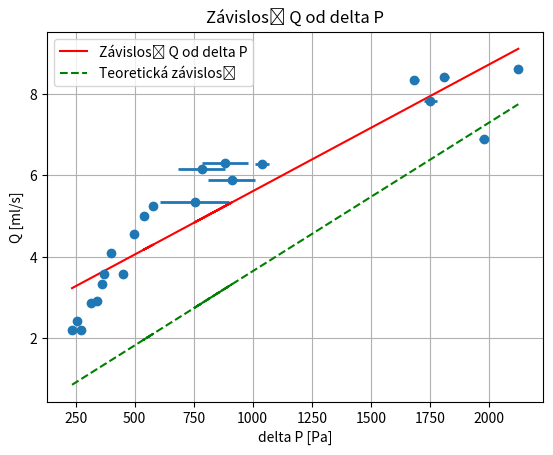
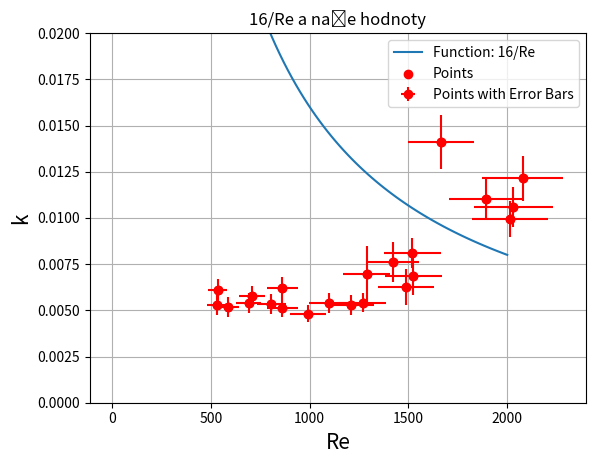

Reproduce these figures in Python, in order.
r = 1.25/1000
rho = 998
eta = 0.0010518
l = 0.25
g = 9.81
pi = 3.14

# V_A = [62, 100, 180, 50, 48, 60, 68, 102, 62, 58, 80, 98]
# t_A = [24, 35, 54, 31, 33, 37, 42, 49, 31, 22, 30, 28]
# h_A = [15.7, 15.1, 21.4, 6.5, 6.8, 9.1, 9.4, 10.8, 11.2, 12, 13.4, 18]
# delta_h_A = [0.1, 0.1, 0.1, 0.1, 0.1, 0.1, 0.1, 0.1, 0.1, 0.1, 0.1, 0.1]

# h_A = [2.4, 2.9, 3.2, 4, 4.5, 5.2, 6.9, 7.1, 7.8, 8.3, 8.8, 10, 19.2, 20.3, 21.5, 22.5, 24, 25]
# h_critical = [19.2, 20.3, 21.5, 24, 25]
# V_A = [38, 50, 62, 78, 98, 64, 70, 80, 94, 64, 92, 86, 172, 228, 238, 242, 244, 238]
# t_A = [33, 30, 35, 31, 35, 21, 18, 21, 23, 17, 19,16, 23, 25, 26, 26, 26, 24]
# delta_h_A = [0.1, 0.1, 0.1, 0.1, 0.1, 0.1, 0.1, 0.1, 0.1, 0.1, 0.1, 0.1, 0.1, 0.2, 0.3, 0.2, 0.2, 0.2]


h_A = [2.4, 2.6, 2.8, 3.2, 3.5, 3.7, 3.8, 4.1, 4.6, 5.1, 5.9, 5.5, 8, 9, 9.3, 7.7, 10.6, 17.2, 17.9, 18.5, 20.2, 21.7]
h_critical = [8, 9, 9.3, 7.7, 10.6]
V_A = [46, 46, 64, 80, 76, 80, 82, 82, 82, 100, 84, 70, 80, 82, 100, 96, 88, 100, 86, 84, 62, 86]
t_A = [21, 19, 29, 28, 26, 24, 23, 20, 23, 22, 16, 14, 13, 13, 17, 18, 14, 12, 11, 10, 9,10]
delta_h_A = [0.1, 0.1, 0.1, 0.1, 0.1, 0.1, 0.1, 0.1, 0.1, 0.1, 0.1, 0.1, 1, 1, 1, 1.5, 0.3, 0.2, 0.3, 0.2, 0.2, 0.1]

print(len(h_A))

print(len(V_A))

print(len(t_A))

print(len(delta_h_A))

for i in range(len(h_A)):
    h_A[i]=h_A[i]/100

for i in range(len(delta_h_A)):
    delta_h_A[i] = delta_h_A[i]/100

Q_A = []

for i in range(len(V_A)):
    Q = V_A[i] / t_A[i]
    Q_A.append(Q)

v_A = []

for i in range(len(Q_A)):
    v = V_A[i]/1000000 / (t_A[i] * (pi*r**2))
    v_A.append(v)

Re_A = []

for i in range(len(v_A)):
    Re = r * rho * v_A[i] / eta
    Re_A.append(Re)

Q_v_A = []
delta_p_A = []
sigma_delta_P_A = []

for i in range(len(h_A)):
    delta_P = h_A[i] * rho * g
    delta_p_A.append(delta_P)
    Q_v = pi * r**4 * delta_P / (8 * eta * l)
    Q_v_A.append(Q_v)
    sigma_delta_P = delta_h_A[i] * rho * g
    sigma_delta_P_A.append(sigma_delta_P)

k_A = []

for i in range(len(Re_A)):
    k = delta_p_A[i] * 2 * r / (l * rho * v_A[i])
    k_A.append(k)

k_A_16 = []

for i in range(len(Re_A)):
    k = 16/Re_A[i]
    k_A_16.append(k)

delta_p_A_2 = []

for i in range(len(v_A)):
    delta_P = k_A[i] * l/r * 0.5 * rho * v_A[i]
    delta_p_A_2.append(delta_P)

Q_v_A_2 = []

for i in range(len(v_A)):
    Q = pi * r**2 * v_A[i]
    Q_v_A_2.append(Q)

print("Q:")
print(Q_A)
print("v_A")
print(v_A)
print("Re:")
print(Re_A)
print("Q_v_A")
print(Q_v_A)
print("delta_P:")
print(delta_p_A)
print("sigma_delta_P")
print(sigma_delta_P_A)
print("k_A")
print(k_A)
print("k_A_16")
print(k_A_16)
print("delta_p_A_2")
print(delta_p_A_2)
print("Q_v_A_2")
print(Q_v_A_2)


delta_p = delta_p_A  # Example value for delta_p
sigma_r = 0.05/1000  # Example error for r
sigma_eta = 0  # Example error for eta
sigma_l = 0.005  # Example error for l
sigma_delta_p = sigma_delta_P_A
sigma_Q_v = []

# Formula for Q_v
# Q_v = (pi * r**4) / (8 * eta * l) * delta_p[i]

for i in range(len(sigma_delta_p)):
# Partial derivatives
    dQ_dr = (4 * pi * r**3) / (8 * eta * l) * delta_p[i]
    dQ_deta = -(pi * r**4) / (8 * eta**2 * l) * delta_p[i]
    dQ_dl = -(pi * r**4) / (8 * eta * l**2) * delta_p[i]
    dQ_ddelta_p = (pi * r**4) / (8 * eta * l)

    # Error propagation
    sigma_Q = ((dQ_dr * sigma_r)**2 + (dQ_deta * sigma_eta)**2 + (dQ_dl * sigma_l)**2 + (dQ_ddelta_p * sigma_delta_p[i])**2)**0.5
    sigma_Q_v.append(sigma_Q/1000000)

# Print the formulas and partial derivatives
# print("Formula for Q_v:", Q_v)
# print("\nPartial derivatives:")
# print("dQ/dr:", dQ_dr)
# print("dQ/deta:", dQ_deta)
# print("dQ/dl:", dQ_dl)
# print("dQ/ddelta_p:", dQ_ddelta_p)
# print("\nError of Q_v:", sigma_Q_v)
print("sigma_Q_v")
print(sigma_Q_v)

V = V_A
for i in range (len(V)):
    V[i] = V[i]/1000000

sigma_v_A = []
sigma_t = 0.4
sigma_V = 1/1000000
t = t_A

for i in range(len(V)):
    # Partial derivatives
    dv_dV = 1 / (t[i] * pi * r**2)
    dv_dt = -V[i] / (t[i]**2 * pi * r**2)
    dv_dr = -2 * V[i] / (t[i] * pi * r**3)

    # Error propagation
    sigma_v = ((dv_dV * sigma_V)**2 + (dv_dt * sigma_t)**2 + (dv_dr * sigma_r)**2)**0.5
    sigma_v_A.append(sigma_v)

print("sigma_v_A")
print(sigma_v_A)


sigma_rho = 0
sigma_v  = sigma_v_A
v = v_A
sigma_Re_A = []

for i in range(len(v)):
    dRe_dr = rho * v[i] / eta
    dRe_drho = r * v[i] / eta
    dRe_dv = r * rho / eta
    dRe_deta = -r * rho * v[i] / eta**2

    # Error propagation
    sigma_Re = ((dRe_dr * sigma_r)**2 + (dRe_drho * sigma_rho)**2 + (dRe_dv * sigma_v[i])**2 + (dRe_deta * sigma_eta)**2)**0.5
    sigma_Re_A.append(sigma_Re)

print("sigma_Re_A")
print(sigma_Re_A)

sigma_k_A = []

v = v_A
delta_p = delta_p_A
sigma_delta_p = sigma_delta_P_A
sigma_v = sigma_v_A

for i in range(len(sigma_Re_A)):
    # Partial derivatives
    dk_ddelta_p = 2 * r / (l * rho * v[i])
    dk_dr = delta_p[i] * 2 / (l * rho * v[i])
    dk_dl = -delta_p[i] * 2 * r / (l**2 * rho * v[i])
    dk_drho = -delta_p[i] * 2 * r / (l * rho**2 * v[i])
    dk_dv = -delta_p[i] * 2 * r / (l * rho * v[i]**2)

    # Error propagation
    sigma_k = ((dk_ddelta_p * sigma_delta_p[i])**2 + (dk_dr * sigma_r)**2 + (dk_dl * sigma_l)**2 +(dk_drho * sigma_rho)**2 + (dk_dv * sigma_v[i])**2)**0.5
    sigma_k_A.append(sigma_k)

print("sigma_k_A")
print(sigma_k_A)


import numpy as np
import matplotlib.pyplot as plt
from scipy import stats

x = np.array(delta_p_A)
data = np.array(Q_A)
error_data_x = np.array(sigma_delta_P_A)
error_data_y = np.array(sigma_Q_v)

data_2 = []
for i in range(len(Q_v_A)):
    data_2.append(Q_v_A[i] * 1000000)

# Linear fit
slope, intercept, r_value, p_value, std_err = stats.linregress(x, data)

# Predicted values
predicted = slope * x + intercept

slope_2, intercept_2, r_value_2, p_value_2, std_err_2 = stats.linregress(x, data_2)

predicted_2 = slope_2 * x + intercept_2


# Plot
plt.errorbar(x, data, yerr=error_data_y, xerr=error_data_x, fmt='o', elinewidth=2)
plt.plot(x, predicted, color='red', label='Závislosť Q od delta P')

plt.plot(x, predicted_2, color="green", linestyle='dashed', label="Teoretická závislosť")
# plt.plot(x, predicted_2)
plt.xlabel('delta P [Pa]')
plt.ylabel('Q [ml/s]')
plt.title('Závislosť Q od delta P')
plt.legend()
plt.grid(True)
plt.show()

print("Slope:", slope)
print("Intercept:", intercept)

model,V=np.polyfit(x,data,1,w=1.0/error_data_x,cov=True)
y_fit=np.polyval(model,x)
fig,ax=plt.subplots()
# ax.errorbar(x,data,error_data,marker="o",linewidth=0,elinewidth=2,capsize=5)
ax.plot(x,y_fit,c="red")
ax.set_xlabel("x", fontsize=15)
ax.set_ylabel("y", fontsize=15)
# plt.show()

print("y=ax+b")
print("a = ",model[0], "+/-", np.sqrt(V[0,0]))
print("b = ",model[1], "+/-", np.sqrt(V[1,1]))
print("cov(a,b) = ",V[0,1])
print("corr(a,b) = ",V[0,1]/(np.sqrt(V[0,0]*V[1,1])))



import numpy as np
import matplotlib.pyplot as plt

# Define the function
def f(x):
    return 16 / x

# Generate x values
x_values = np.linspace(1, 2000, 100)  # Adjust the range as per your data

# Generate corresponding y values using the function
y_values = f(x_values)

# Plot the function
plt.plot(x_values, y_values, label='Function: 16/Re')

# Plot the points (assuming you have x_data and y_data)
x_data = Re_A  # Example x data
y_data = k_A  # Example y data
y_errors = sigma_k_A
x_errors = sigma_Re_A

plt.scatter(x_data, y_data, color='red', label='Points')

plt.errorbar(x_data, y_data, yerr=y_errors, xerr=x_errors , fmt='o', color='red', label='Points with Error Bars')


# Add labels and legend
plt.xlabel('Re')
plt.ylabel('k')
plt.title('16/Re a naše hodnoty')
plt.legend()

# Set y-axis limit
plt.ylim(0, 0.02)

# Show plot
plt.grid(True)
plt.show()
